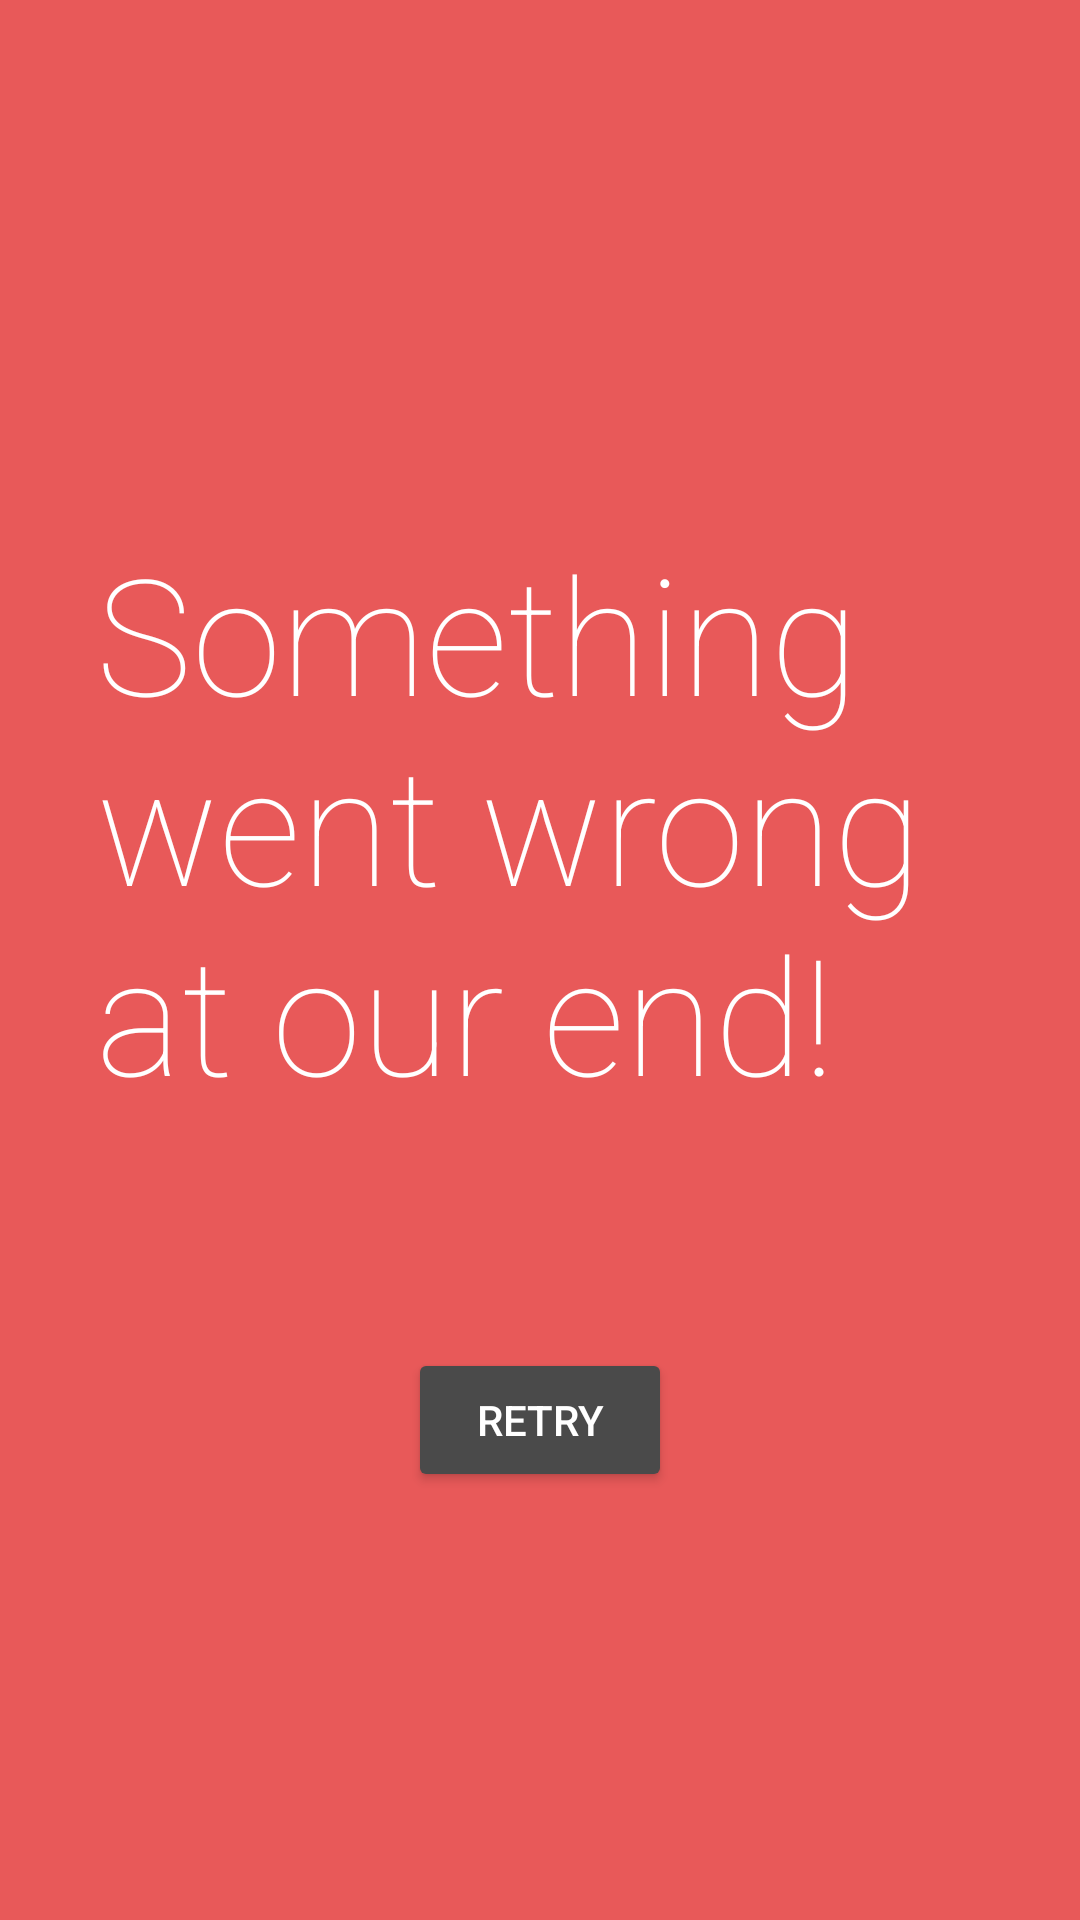

Android layout source for this screen:
<!-- AndroidManifest.xml: application theme AppTheme -->
<!-- res/layout/error_layout.xml -->
<?xml version="1.0" encoding="utf-8"?>
<layout xmlns:android="http://schemas.android.com/apk/res/android">

    <data>

        <import type="android.view.View" />

        <variable
            name="weatherViewModel"
            type="com.example.goweather.viewmodel.WeatherViewModel"/>
    </data>

    <RelativeLayout
        android:layout_width="match_parent"
        android:layout_height="match_parent"
        android:background="@color/error_layout_background_color"
        android:visibility="@{weatherViewModel.didErrorOccur ? View.VISIBLE : View.GONE}">


        <LinearLayout
            android:layout_width="match_parent"
            android:layout_height="wrap_content"
            android:layout_centerInParent="true"
            android:gravity="center"
            android:orientation="vertical">

            <TextView
                android:layout_width="match_parent"
                android:layout_height="wrap_content"
                android:fontFamily="sans-serif-thin"
                android:gravity="start"
                android:padding="@dimen/error_message_padding"
                android:text="@string/error_message"
                android:textColor="@android:color/white"
                android:textSize="@dimen/error_message_text_size" />

            <android.support.v7.widget.AppCompatButton
                android:layout_width="wrap_content"
                android:layout_height="wrap_content"
                android:layout_marginTop="@dimen/retry_button_top_margin"
                android:onClick="@{() -> weatherViewModel.retryDownload()}"
                android:text="@string/retry_button_text"
                android:theme="@style/RetryButtonStyle" />

        </LinearLayout>

    </RelativeLayout>

</layout>
<!-- resources referenced by this layout -->
<resources>
  <color name="error_layout_background_color">#E85959</color>
  <dimen name="error_message_padding">32dp</dimen>
  <dimen name="error_message_text_size">54sp</dimen>
  <dimen name="retry_button_top_margin">44dp</dimen>
  <string name="error_message">Something went wrong at our end!</string>
  <string name="retry_button_text">RETRY</string>
  <style name="RetryButtonStyle" parent="Widget.AppCompat.Button.Colored">
          <item name="android:colorButtonNormal">@color/error_button_color</item>
          <item name="android:textColor">@android:color/white</item>
      </style>
  <style name="AppTheme" parent="Theme.AppCompat.Light.NoActionBar">
          
          <item name="colorPrimary">@color/colorPrimary</item>
          <item name="colorPrimaryDark">@color/colorPrimaryDark</item>
          <item name="colorAccent">@color/colorAccent</item>
      </style>
  <color name="error_button_color">#4A4A4A</color>
  <color name="colorPrimary">#3F51B5</color>
  <color name="colorPrimaryDark">#000000</color>
  <color name="colorAccent">#FF4081</color>
</resources>
